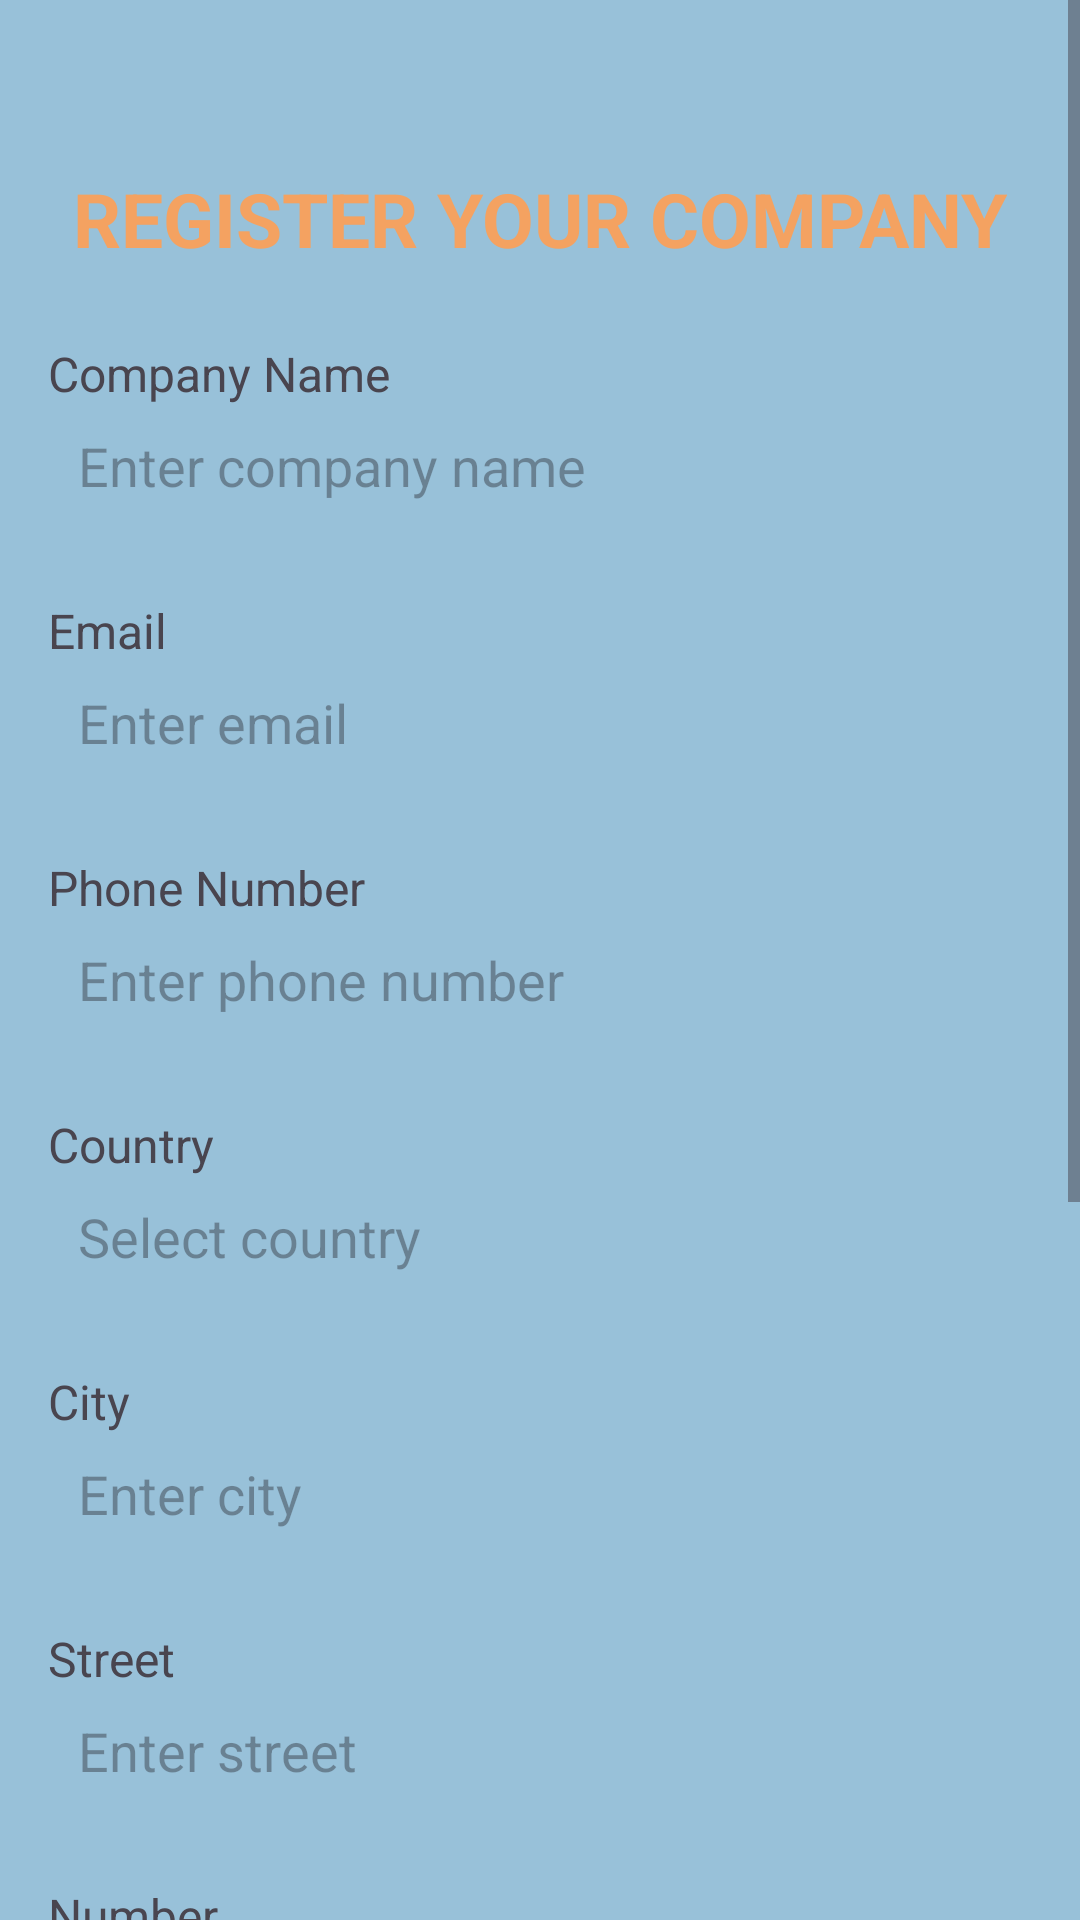

The Android layout XML behind this screen, and the referenced resources:
<!-- AndroidManifest.xml: application theme Theme.EventIO -->
<!-- res/layout/activity_register_company.xml -->
<?xml version="1.0" encoding="utf-8"?>
<androidx.constraintlayout.widget.ConstraintLayout xmlns:android="http://schemas.android.com/apk/res/android"
    xmlns:app="http://schemas.android.com/apk/res-auto"
    xmlns:tools="http://schemas.android.com/tools"
    android:id="@+id/main"
    android:layout_width="match_parent"
    android:layout_height="match_parent"
    tools:context=".CompanyRegisterActivity"
    android:background="@color/light_blue">

    <ScrollView
        xmlns:android="http://schemas.android.com/apk/res/android"
        xmlns:app="http://schemas.android.com/apk/res-auto"
        xmlns:tools="http://schemas.android.com/tools"
        android:layout_width="match_parent"
        android:layout_height="match_parent"
        tools:context=".RegisterCompanyActivity">

        <LinearLayout
            android:layout_width="match_parent"
            android:layout_height="wrap_content"
            android:orientation="vertical"
            android:padding="16dp">

            
            <TextView
                android:id="@+id/register_company_header"
                android:layout_width="wrap_content"
                android:layout_height="wrap_content"
                android:layout_gravity="center"
                android:layout_marginTop="40dp"
                android:text="REGISTER YOUR COMPANY"
                android:textColor="@color/orange"
                android:textSize="25sp"
                android:textStyle="bold" />

            
            <TextView
                android:layout_width="wrap_content"
                android:layout_height="wrap_content"
                android:layout_marginTop="24dp"
                android:text="Company Name"
                android:textSize="16sp" />

            <EditText
                android:id="@+id/company_name_input"
                android:layout_width="match_parent"
                android:layout_height="40dp"
                android:background="@drawable/input_background"
                android:paddingLeft="10dp"
                android:hint="Enter company name"
                android:inputType="text" />

            
            <TextView
                android:layout_width="wrap_content"
                android:layout_height="wrap_content"
                android:layout_marginTop="24dp"
                android:text="Email"
                android:textSize="16sp" />

            <EditText
                android:id="@+id/company_email_input"
                android:layout_width="match_parent"
                android:layout_height="40dp"
                android:background="@drawable/input_background"
                android:paddingLeft="10dp"
                android:hint="Enter email"
                android:inputType="textEmailAddress" />

            
            <TextView
                android:layout_width="wrap_content"
                android:layout_height="wrap_content"
                android:layout_marginTop="24dp"
                android:text="Phone Number"
                android:textSize="16sp" />

            <EditText
                android:id="@+id/company_phone_input"
                android:layout_width="match_parent"
                android:layout_height="40dp"
                android:background="@drawable/input_background"
                android:paddingLeft="10dp"
                android:hint="Enter phone number"
                android:inputType="phone" />

            
            <TextView
                android:layout_width="wrap_content"
                android:layout_height="wrap_content"
                android:layout_marginTop="24dp"
                android:text="Country"
                android:textSize="16sp" />

            <AutoCompleteTextView
                android:id="@+id/company_country_input"
                android:layout_width="match_parent"
                android:layout_height="40dp"
                android:background="@drawable/input_background"
                android:paddingLeft="10dp"
                android:hint="Select country" />

            
            <TextView
                android:layout_width="wrap_content"
                android:layout_height="wrap_content"
                android:layout_marginTop="24dp"
                android:text="City"
                android:textSize="16sp" />

            <EditText
                android:id="@+id/company_city_input"
                android:layout_width="match_parent"
                android:layout_height="40dp"
                android:background="@drawable/input_background"
                android:paddingLeft="10dp"
                android:hint="Enter city"
                android:inputType="text" />

            
            <TextView
                android:layout_width="wrap_content"
                android:layout_height="wrap_content"
                android:layout_marginTop="24dp"
                android:text="Street"
                android:textSize="16sp" />

            <EditText
                android:id="@+id/company_street_input"
                android:layout_width="match_parent"
                android:layout_height="40dp"
                android:background="@drawable/input_background"
                android:paddingLeft="10dp"
                android:hint="Enter street"
                android:inputType="text" />

            
            <TextView
                android:layout_width="wrap_content"
                android:layout_height="wrap_content"
                android:layout_marginTop="24dp"
                android:text="Number"
                android:textSize="16sp" />

            <EditText
                android:id="@+id/company_street_number_input"
                android:layout_width="match_parent"
                android:layout_height="40dp"
                android:background="@drawable/input_background"
                android:paddingLeft="10dp"
                android:hint="Enter number"
                android:inputType="number" />

            
            <TextView
                android:layout_width="wrap_content"
                android:layout_height="wrap_content"
                android:layout_marginTop="24dp"
                android:text="Company Images"
                android:textSize="16sp" />

            <Button
                android:id="@+id/add_images_button"
                android:layout_width="wrap_content"
                android:layout_height="wrap_content"
                android:layout_marginTop="8dp"
                android:text="Add Images"
                android:backgroundTint="@color/orange"
                android:textColor="@android:color/white" />

            <HorizontalScrollView
                android:layout_width="match_parent"
                android:layout_height="wrap_content"
                android:layout_marginTop="16dp">

                <LinearLayout
                    android:id="@+id/image_container"
                    android:layout_width="wrap_content"
                    android:layout_height="wrap_content"
                    android:orientation="horizontal" />
            </HorizontalScrollView>

            
            <TextView
                android:layout_width="wrap_content"
                android:layout_height="wrap_content"
                android:layout_marginTop="24dp"
                android:text="Description"
                android:textSize="16sp" />

            <EditText
                android:id="@+id/company_description_input"
                android:layout_width="match_parent"
                android:layout_height="80dp"
                android:background="@drawable/input_background"
                android:paddingLeft="10dp"
                android:hint="Enter company description"
                android:inputType="textMultiLine"
                android:gravity="top" />

            
            <Button
                android:id="@+id/company_register_button"
                android:layout_width="match_parent"
                android:layout_height="50dp"
                android:layout_marginTop="24dp"
                android:backgroundTint="@color/orange"
                android:text="Register"
                android:textColor="@android:color/white"
                android:textStyle="bold" />

        </LinearLayout>
    </ScrollView>



</androidx.constraintlayout.widget.ConstraintLayout>
<!-- resources referenced by this layout -->
<resources>
  <color name="light_blue">#98C1D9</color>
  <color name="orange">#F4A261</color>
  <style name="Theme.EventIO" parent="Base.Theme.EventIO">
          <item name="android:fontFamily">@font/righteous</item>
      </style>
  <style name="Base.Theme.EventIO" parent="Theme.Material3.DayNight.NoActionBar">
          
          
      </style>
</resources>
